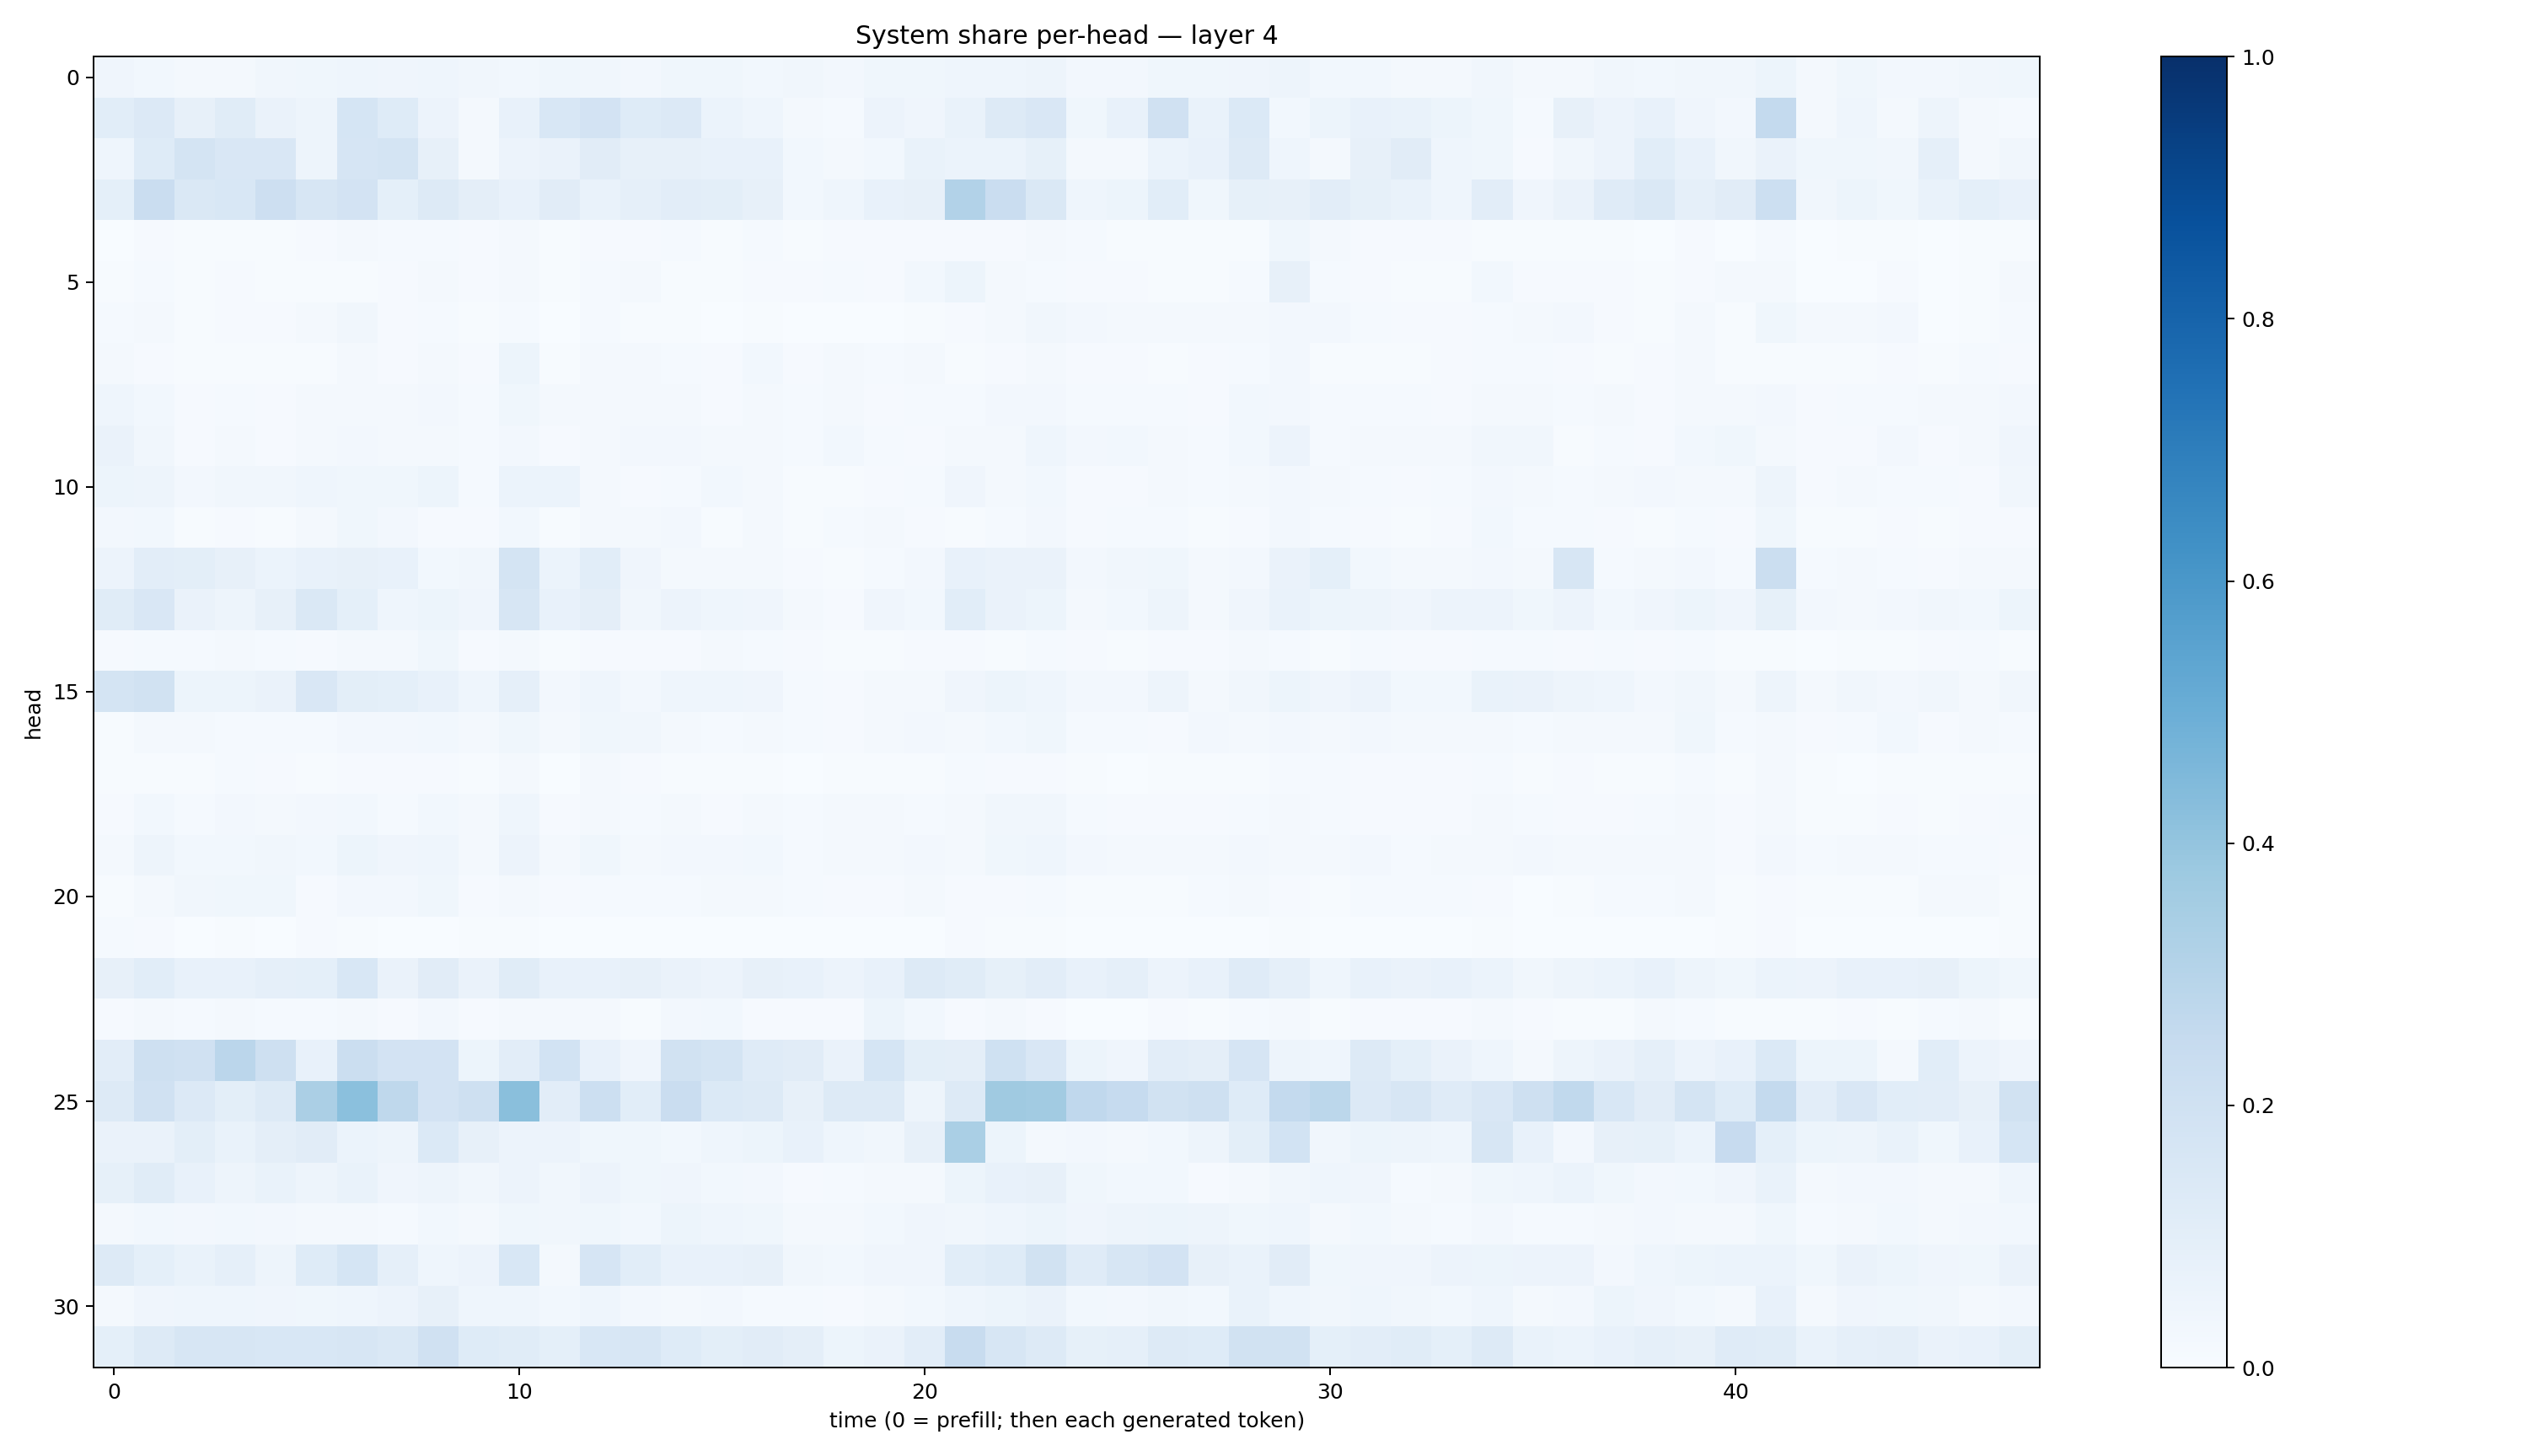

Data behind this chart, as committed beside it:
0.03944824, 0.029140735, 0.01906163, 0.02017817, 0.032558247, 0.035433408, 0.04480225, 0.039777238, 0.046061866, 0.032605086, 0.027690127, 0.03895282, 0.034485597, 0.027278489, 0.038297366, 0.038110457, 0.030210016, 0.034135837, 0.024282834, 0.03708728, 0.037818607, 0.04580318, 0.04510456, 0.04848808
0.1068, 0.1361, 0.08081, 0.1152, 0.06382, 0.04951, 0.1713, 0.1244, 0.0561, 0.0217, 0.07298, 0.156, 0.18, 0.1227, 0.1367, 0.06054, 0.04368, 0.02286, 0.01181, 0.05584, 0.04196, 0.06877, 0.1314, 0.1518
0.04527, 0.125, 0.1726, 0.1489, 0.1509, 0.04729, 0.1674, 0.1796, 0.08105, 0.01858, 0.05677, 0.06462, 0.1117, 0.08071, 0.08019, 0.07091, 0.0753, 0.03105, 0.01761, 0.02963, 0.06699, 0.06029, 0.0617, 0.08482
0.09008, 0.2288, 0.141, 0.1557, 0.2147, 0.1597, 0.1801, 0.09113, 0.1289, 0.09396, 0.07705, 0.1129, 0.06882, 0.08616, 0.1029, 0.09787, 0.07865, 0.03099, 0.04612, 0.07404, 0.08056, 0.3114, 0.2299, 0.1446
0.003379, 0.01012, 0.006018, 0.00659, 0.004953, 0.008109, 0.01925, 0.0118, 0.01288, 0.01137, 0.02038, 0.004133, 0.01123, 0.009233, 0.01366, 0.004969, 0.01194, 0.005029, 0.008056, 0.009669, 0.007906, 0.0103, 0.0116, 0.01616
0.005586, 0.01182, 0.005317, 0.009241, 0.006777, 0.004446, 0.007586, 0.007925, 0.02002, 0.01069, 0.0194, 0.006767, 0.0153, 0.01862, 0.005983, 0.006375, 0.01069, 0.008106, 0.01334, 0.008472, 0.02917, 0.05236, 0.01879, 0.01439
0.01174, 0.02235, 0.005887, 0.008585, 0.009289, 0.02119, 0.03203, 0.01032, 0.01544, 0.007234, 0.01552, 0.003092, 0.01378, 0.005639, 0.00726, 0.003544, 0.007227, 0.003578, 0.002497, 0.002328, 0.004806, 0.009251, 0.01898, 0.03291
0.01743, 0.007953, 0.004574, 0.00604, 0.005018, 0.005224, 0.01596, 0.01116, 0.0202, 0.01063, 0.05352, 0.006463, 0.02098, 0.0198, 0.0138, 0.01097, 0.03064, 0.01129, 0.01644, 0.01286, 0.02326, 0.007283, 0.009675, 0.01793
0.0467, 0.02987, 0.01165, 0.01417, 0.01032, 0.02222, 0.02237, 0.02204, 0.02487, 0.01524, 0.03546, 0.01565, 0.019, 0.01613, 0.02157, 0.008552, 0.01614, 0.01236, 0.01817, 0.01121, 0.01384, 0.01548, 0.02518, 0.02372
0.06343, 0.03385, 0.01045, 0.01678, 0.01092, 0.02018, 0.02345, 0.0191, 0.01903, 0.01539, 0.027, 0.009514, 0.02284, 0.02392, 0.02364, 0.01622, 0.02013, 0.01305, 0.03115, 0.01491, 0.01168, 0.01621, 0.01824, 0.04596
0.05295, 0.04862, 0.02689, 0.03514, 0.03459, 0.04668, 0.03807, 0.03838, 0.05119, 0.0152, 0.06064, 0.06111, 0.02297, 0.01025, 0.01365, 0.02736, 0.02221, 0.007408, 0.006429, 0.01031, 0.0121, 0.04149, 0.02132, 0.02984
0.02402, 0.02921, 0.004967, 0.009901, 0.005874, 0.01698, 0.0355, 0.0238, 0.01046, 0.0102, 0.02748, 0.007724, 0.01798, 0.02251, 0.02506, 0.007483, 0.01639, 0.007712, 0.0135, 0.01842, 0.01111, 0.007176, 0.01373, 0.02379
0.05684, 0.1054, 0.1003, 0.07886, 0.06126, 0.07706, 0.07864, 0.0736, 0.02739, 0.0325, 0.175, 0.06066, 0.1067, 0.04155, 0.02142, 0.01944, 0.01933, 0.01091, 0.004176, 0.01489, 0.02461, 0.07672, 0.06408, 0.0659
0.1162, 0.1512, 0.06479, 0.04739, 0.07865, 0.1416, 0.09248, 0.04302, 0.05175, 0.04055, 0.1568, 0.07266, 0.09701, 0.03378, 0.05722, 0.04632, 0.04029, 0.01748, 0.01046, 0.04224, 0.02845, 0.1079, 0.06626, 0.05145
0.008583, 0.01226, 0.01463, 0.01565, 0.01383, 0.009675, 0.02192, 0.02208, 0.03544, 0.009597, 0.01941, 0.005508, 0.008923, 0.007838, 0.01128, 0.01956, 0.01483, 0.007839, 0.005384, 0.006652, 0.01023, 0.009422, 0.007243, 0.01258
0.1757, 0.1902, 0.05121, 0.05098, 0.06349, 0.151, 0.1008, 0.09066, 0.07632, 0.04515, 0.08711, 0.02667, 0.04379, 0.02544, 0.04458, 0.04566, 0.04214, 0.01194, 0.0112, 0.01927, 0.01568, 0.04043, 0.05236, 0.04487
0.007132, 0.01733, 0.01675, 0.01357, 0.01472, 0.01329, 0.02684, 0.02414, 0.02968, 0.01825, 0.03836, 0.01712, 0.03586, 0.033, 0.01788, 0.01486, 0.01617, 0.0118, 0.01082, 0.01665, 0.02449, 0.01986, 0.02869, 0.03743
0.00645, 0.007146, 0.006841, 0.01251, 0.008941, 0.005077, 0.01146, 0.009894, 0.01109, 0.006951, 0.01944, 0.00305, 0.01604, 0.008036, 0.006154, 0.006696, 0.006962, 0.003653, 0.004586, 0.006992, 0.007628, 0.01404, 0.01169, 0.008088
0.01028, 0.02739, 0.01547, 0.02377, 0.01792, 0.02437, 0.03066, 0.01482, 0.02766, 0.01593, 0.04414, 0.00965, 0.02091, 0.01422, 0.01573, 0.01081, 0.01726, 0.01289, 0.01678, 0.01579, 0.01412, 0.02321, 0.03383, 0.03191
0.02152, 0.04834, 0.0292, 0.0277, 0.03462, 0.02878, 0.05315, 0.0421, 0.04523, 0.01639, 0.05847, 0.01994, 0.03624, 0.02052, 0.02704, 0.02382, 0.02896, 0.01465, 0.02122, 0.02263, 0.02561, 0.02188, 0.03603, 0.04529
0.004959, 0.01695, 0.03127, 0.03735, 0.03729, 0.01062, 0.02646, 0.02462, 0.03786, 0.009437, 0.01813, 0.009988, 0.01393, 0.01249, 0.01412, 0.02044, 0.02123, 0.01393, 0.01079, 0.0091, 0.02133, 0.009326, 0.008917, 0.01418
0.01263, 0.009175, 0.001499, 0.004313, 0.001626, 0.008165, 0.006746, 0.001736, 0.003446, 0.004248, 0.005063, 0.001509, 0.00217, 0.001398, 0.002473, 0.0009595, 0.001362, 0.001228, 0.001043, 0.003715, 0.002562, 0.009567, 0.006272, 0.004505
0.079, 0.1055, 0.0719, 0.07418, 0.08663, 0.09001, 0.154, 0.0656, 0.1096, 0.06287, 0.1157, 0.07297, 0.0747, 0.07862, 0.06328, 0.05782, 0.08136, 0.0733, 0.05668, 0.07481, 0.1251, 0.1167, 0.08218, 0.103
0.009391, 0.02209, 0.01246, 0.02003, 0.01197, 0.0145, 0.01614, 0.01041, 0.02656, 0.008738, 0.02074, 0.02114, 0.01654, 0.006463, 0.02375, 0.02965, 0.01032, 0.01055, 0.01122, 0.05326, 0.02943, 0.01065, 0.0157, 0.008189
0.1018, 0.2065, 0.1963, 0.2837, 0.2034, 0.07579, 0.2226, 0.1832, 0.183, 0.05255, 0.1048, 0.1843, 0.07764, 0.04274, 0.1944, 0.1789, 0.1196, 0.1115, 0.06529, 0.1684, 0.09817, 0.09489, 0.2021, 0.1523
0.1279, 0.1961, 0.1334, 0.1001, 0.1281, 0.3328, 0.42, 0.2711, 0.1799, 0.2092, 0.4251, 0.103, 0.2157, 0.1058, 0.2275, 0.1397, 0.1297, 0.07858, 0.1312, 0.131, 0.04866, 0.1293, 0.369, 0.362
0.06333, 0.0655, 0.09811, 0.06818, 0.09672, 0.1119, 0.06001, 0.04954, 0.1374, 0.07977, 0.05594, 0.0571, 0.03799, 0.03587, 0.02827, 0.04658, 0.05183, 0.07154, 0.04619, 0.03467, 0.08052, 0.3361, 0.05411, 0.02095
0.08307, 0.1159, 0.07608, 0.04919, 0.06868, 0.05013, 0.06746, 0.04257, 0.04901, 0.03277, 0.0578, 0.03327, 0.05677, 0.03682, 0.04046, 0.02961, 0.02583, 0.01123, 0.01183, 0.02142, 0.01701, 0.05165, 0.07258, 0.07872
0.01979, 0.02824, 0.02651, 0.02771, 0.02535, 0.02028, 0.02168, 0.01318, 0.02998, 0.01741, 0.03829, 0.03447, 0.03649, 0.02737, 0.05403, 0.04318, 0.03699, 0.02183, 0.01763, 0.03035, 0.04079, 0.03493, 0.04651, 0.05101
0.1278, 0.09111, 0.06749, 0.08611, 0.04802, 0.1219, 0.1699, 0.08942, 0.04686, 0.05851, 0.1528, 0.02261, 0.1668, 0.1091, 0.07725, 0.07665, 0.07951, 0.03466, 0.02875, 0.0408, 0.03925, 0.1085, 0.1249, 0.189
0.01589, 0.0422, 0.04325, 0.04567, 0.04011, 0.03526, 0.04482, 0.05784, 0.07842, 0.0461, 0.04502, 0.02785, 0.04547, 0.0252, 0.01745, 0.02584, 0.01557, 0.01444, 0.009891, 0.01815, 0.02964, 0.04584, 0.0535, 0.06434
0.09041, 0.1267, 0.1592, 0.1611, 0.1561, 0.1562, 0.1573, 0.1458, 0.1956, 0.1245, 0.1142, 0.09042, 0.1559, 0.1604, 0.1228, 0.09973, 0.1117, 0.09704, 0.05188, 0.06463, 0.1031, 0.2361, 0.1599, 0.1324
